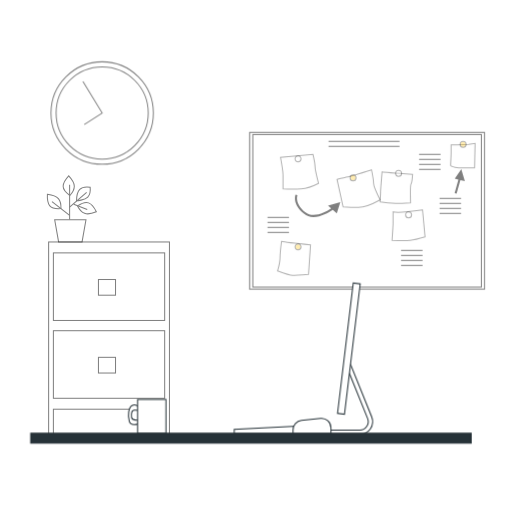
t = 0.00 s
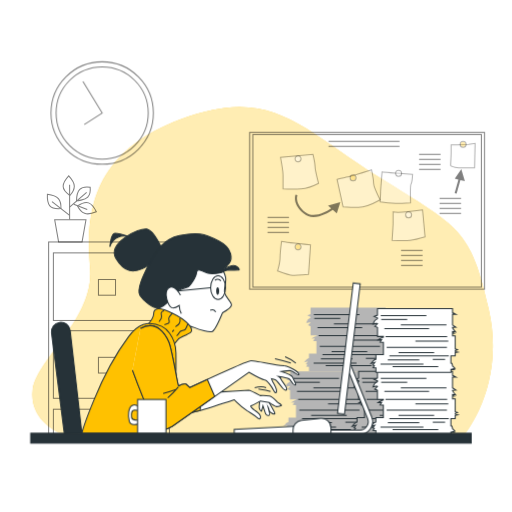
t = 1.00 s
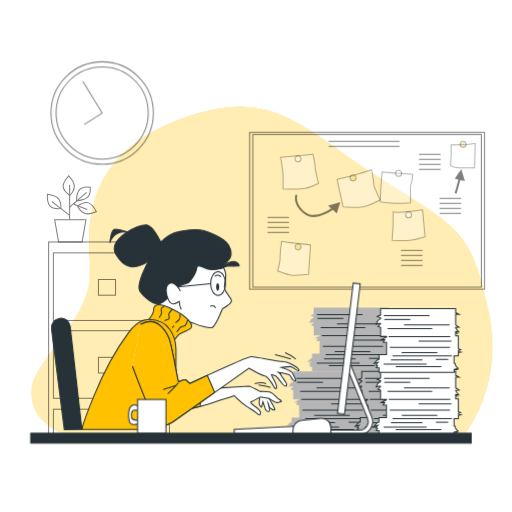
t = 1.30 s
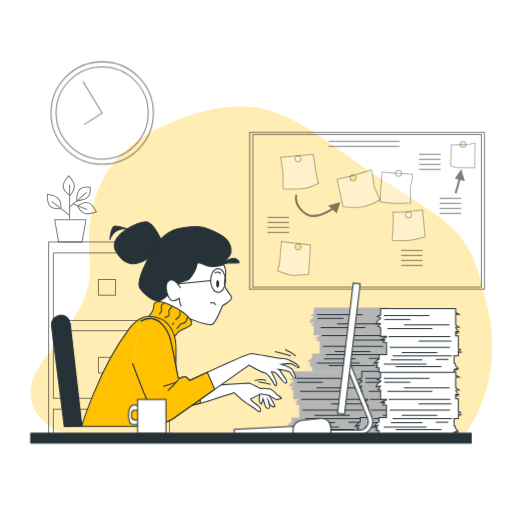
t = 1.98 s
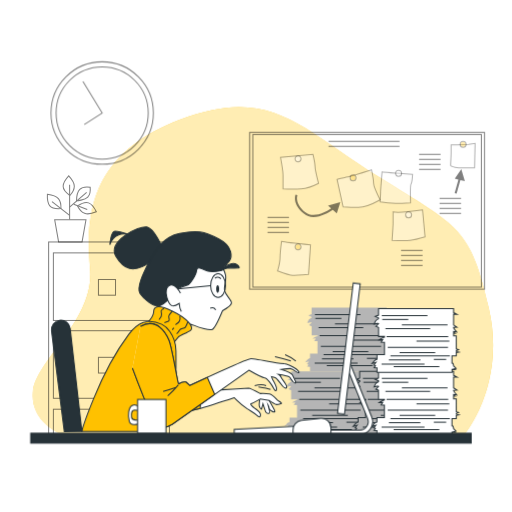
t = 2.65 s
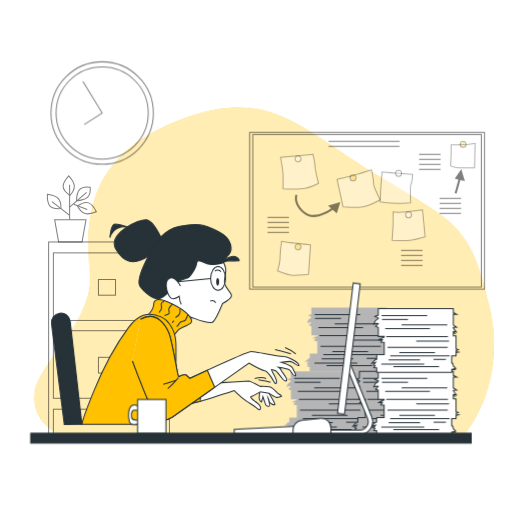
t = 3.33 s

The animated SVG that drew these frames (rendered in a browser with its animation timeline set to each time). Animation: 6 CSS @keyframes rules; one cycle of 4.00 s, repeats indefinitely.

<svg class="animated" id="freepik_stories-work-in-progress" xmlns="http://www.w3.org/2000/svg" viewBox="0 0 500 500" version="1.1" xmlns:xlink="http://www.w3.org/1999/xlink" xmlns:svgjs="http://svgjs.com/svgjs"><style>svg#freepik_stories-work-in-progress:not(.animated) .animable {opacity: 0;}svg#freepik_stories-work-in-progress.animated #freepik--background-simple--inject-49 {animation: 1s 1 forwards cubic-bezier(.36,-0.01,.5,1.38) zoomIn,3s Infinite  linear wind;animation-delay: 0s,1s;}svg#freepik_stories-work-in-progress.animated #freepik--Papers--inject-49 {animation: 0.7s 1 forwards cubic-bezier(.36,-0.01,.5,1.38) slideUp,3s Infinite  linear shake;animation-delay: 0s,0.7s;}svg#freepik_stories-work-in-progress.animated #freepik--Character--inject-49 {animation: 1s 1 forwards cubic-bezier(.36,-0.01,.5,1.38) slideDown,1.5s Infinite  linear floating;animation-delay: 0s,1s;}            @keyframes zoomIn {                0% {                    opacity: 0;                    transform: scale(0.5);                }                100% {                    opacity: 1;                    transform: scale(1);                }            }                    @keyframes wind {                0% {                    transform: rotate( 0deg );                }                25% {                    transform: rotate( 1deg );                }                75% {                    transform: rotate( -1deg );                }            }                    @keyframes slideUp {                0% {                    opacity: 0;                    transform: translateY(30px);                }                100% {                    opacity: 1;                    transform: inherit;                }            }                    @keyframes shake {                10%, 90% {                    transform: translate3d(-1px, 0, 0);                  }                  20%, 80% {                    transform: translate3d(2px, 0, 0);                  }                  30%, 50%, 70% {                    transform: translate3d(-4px, 0, 0);                  }                  40%, 60% {                    transform: translate3d(4px, 0, 0);                  }            }                    @keyframes slideDown {                0% {                    opacity: 0;                    transform: translateY(-30px);                }                100% {                    opacity: 1;                    transform: translateY(0);                }            }                    @keyframes floating {                0% {                    opacity: 1;                    transform: translateY(0px);                }                50% {                    transform: translateY(-10px);                }                100% {                    opacity: 1;                    transform: translateY(0px);                }            }        </style><g id="freepik--background-simple--inject-49" class="animable animator-active" style="transform-origin: 256.463px 265.998px;"><path d="M72.5,427.56H451c6.21-7.43,42.35-54.45,26.16-125.91-17.69-78-28.1-79.09-106.14-128S266,83.12,176.47,116.42,83.86,212.16,88,262.1,35,350.55,31.83,381.77C29.32,406.83,51,423.16,72.5,427.56Z" style="fill: rgb(255, 193, 0); transform-origin: 256.463px 265.998px;" id="el59hqijg6lzx" class="animable"></path><g id="elu0qhk38j9el"><path d="M72.5,427.56H451c6.21-7.43,42.35-54.45,26.16-125.91-17.69-78-28.1-79.09-106.14-128S266,83.12,176.47,116.42,83.86,212.16,88,262.1,35,350.55,31.83,381.77C29.32,406.83,51,423.16,72.5,427.56Z" style="fill: rgb(255, 255, 255); opacity: 0.7; transform-origin: 256.463px 265.998px;" class="animable"></path></g></g><g id="freepik--Clock--inject-49" class="animable" style="transform-origin: 99.8px 110.35px;"><g id="elprp4hxe12l"><g style="opacity: 0.5; transform-origin: 99.8px 110.35px;" class="animable"><circle cx="99.8" cy="110.35" r="50" style="fill: none; stroke: rgb(0, 0, 0); stroke-miterlimit: 10; transform-origin: 99.8px 110.35px;" id="el6et1u7yb1vd" class="animable"></circle><circle cx="99.8" cy="110.35" r="45" style="fill: none; stroke: rgb(0, 0, 0); stroke-miterlimit: 10; transform-origin: 99.8px 110.35px;" id="eld2hb2iptu07" class="animable"></circle><polyline points="82.29 121.58 99.8 110.35 80.99 79.58" style="fill: none; stroke: rgb(0, 0, 0); stroke-miterlimit: 10; transform-origin: 90.395px 100.58px;" id="elslapp5vh8go" class="animable"></polyline></g></g></g><g id="freepik--file-cabinet--inject-49" class="animable" style="transform-origin: 105.867px 299.33px;"><g id="el1y4i0vk0wo6"><g style="opacity: 0.5; transform-origin: 106.47px 331.615px;" class="animable"><rect x="47.47" y="236.28" width="118" height="190.67" style="fill: none; stroke: rgb(0, 0, 0); stroke-miterlimit: 10; transform-origin: 106.47px 331.615px;" id="elsowxg5ujyqq" class="animable"></rect><rect x="52.13" y="246.94" width="108.67" height="66" style="fill: none; stroke: rgb(0, 0, 0); stroke-miterlimit: 10; transform-origin: 106.465px 279.94px;" id="elmh53f2ici7" class="animable"></rect><rect x="96.13" y="272.94" width="16.67" height="15.33" style="fill: none; stroke: rgb(0, 0, 0); stroke-miterlimit: 10; transform-origin: 104.465px 280.605px;" id="elp8dbrksllni" class="animable"></rect><rect x="52.13" y="322.94" width="108.67" height="66" style="fill: none; stroke: rgb(0, 0, 0); stroke-miterlimit: 10; transform-origin: 106.465px 355.94px;" id="el8rrps8tjzef" class="animable"></rect><rect x="96.13" y="348.94" width="16.67" height="15.33" style="fill: none; stroke: rgb(0, 0, 0); stroke-miterlimit: 10; transform-origin: 104.465px 356.605px;" id="elntaydhc4wo7" class="animable"></rect><rect x="52.13" y="399.61" width="108.67" height="26.67" style="fill: none; stroke: rgb(0, 0, 0); stroke-miterlimit: 10; transform-origin: 106.465px 412.945px;" id="elnw6ym990uxe" class="animable"></rect></g></g><g id="eleq82iwfbox"><g style="opacity: 0.5; transform-origin: 70.1616px 203.965px;" class="animable"><polygon points="83.94 214.63 53.39 214.63 57.21 236.22 80.12 236.22 83.94 214.63" style="fill: none; stroke: rgb(0, 0, 0); stroke-miterlimit: 10; transform-origin: 68.665px 225.425px;" id="elwsxz1t58l2" class="animable"></polygon><path d="M72.55,181.89c0,4.35-4.3,9-4.3,9s-6.6-4.68-6.6-9,5.45-10.18,5.45-10.18S72.55,177.53,72.55,181.89Z" style="fill: none; stroke: rgb(0, 0, 0); stroke-miterlimit: 10; transform-origin: 67.1px 181.3px;" id="ellss5yjuxxpo" class="animable"></path><path d="M57,194c2.79,3.34,2.48,9.69,2.48,9.69s-8.06.64-10.85-2.7-2.34-11.31-2.34-11.31S54.23,190.69,57,194Z" style="fill: none; stroke: rgb(0, 0, 0); stroke-miterlimit: 10; transform-origin: 52.8767px 196.71px;" id="elfi62po1stgv" class="animable"></path><path d="M77.88,184.9c3-3.13,10.15-2.15,10.15-2.15s.71,6.61-2.32,9.74-11,3.51-11,3.51S74.85,188,77.88,184.9Z" style="fill: none; stroke: rgb(0, 0, 0); stroke-miterlimit: 10; transform-origin: 81.4061px 189.302px;" id="elemnrygui9fq" class="animable"></path><path d="M82.61,208.32c-4.07-1.54-6.92-7.22-6.92-7.22s6.72-4.51,10.79-3,7.58,8.7,7.58,8.7S86.68,209.87,82.61,208.32Z" style="fill: none; stroke: rgb(0, 0, 0); stroke-miterlimit: 10; transform-origin: 84.875px 203.274px;" id="el58fzhca2b07" class="animable"></path><line x1="67.96" y1="214.29" x2="67.96" y2="180.45" style="fill: none; stroke: rgb(0, 0, 0); stroke-miterlimit: 10; transform-origin: 67.96px 197.37px;" id="elg8pe4najzbi" class="animable"></line><line x1="67.67" y1="202.53" x2="84.59" y2="187.91" style="fill: none; stroke: rgb(0, 0, 0); stroke-miterlimit: 10; transform-origin: 76.13px 195.22px;" id="elppm5z2lb1z9" class="animable"></line><line x1="67.96" y1="210.27" x2="50.76" y2="196.8" style="fill: none; stroke: rgb(0, 0, 0); stroke-miterlimit: 10; transform-origin: 59.36px 203.535px;" id="el9kohbvmi0c" class="animable"></line><line x1="71.97" y1="199.38" x2="85.16" y2="204.54" style="fill: none; stroke: rgb(0, 0, 0); stroke-miterlimit: 10; transform-origin: 78.565px 201.96px;" id="elsja2nbr5lqk" class="animable"></line></g></g></g><g id="freepik--Board--inject-49" class="animable" style="transform-origin: 358.465px 205.84px;"><g id="eloqgtuib0cq"><rect x="243.8" y="129.27" width="229.33" height="153.14" style="fill: none; stroke: rgb(0, 0, 0); stroke-miterlimit: 10; opacity: 0.5; transform-origin: 358.465px 205.84px;" class="animable"></rect></g><g id="el0y2voyxbn04d"><rect x="246.88" y="131.33" width="223.18" height="149.03" style="fill: none; stroke: rgb(0, 0, 0); stroke-miterlimit: 10; opacity: 0.5; transform-origin: 358.47px 205.845px;" class="animable"></rect></g><g id="elhpn30vnl1mi"><path d="M273.89,153.65s2.45,13.19,2.45,17.1v13.67s9.77.49,17.58,0,17.1-5.37,17.1-5.37-3.42-13.19-3.42-16.61-2-11.72-2-11.72Z" style="fill: rgb(255, 255, 255); stroke: rgb(0, 0, 0); stroke-miterlimit: 10; opacity: 0.3; transform-origin: 292.455px 167.679px;" class="animable"></path></g><g id="elzeu4kd61g1"><path d="M274.87,235.72s-1.46,11.23-1.46,16.12-2.45,12.7-2.45,12.7,11.73,4.4,14.66,4.4,15.63-1,15.63-1l1.95-28.82S278.78,236.7,274.87,235.72Z" style="fill: rgb(255, 255, 255); stroke: rgb(0, 0, 0); stroke-miterlimit: 10; opacity: 0.3; transform-origin: 287.08px 252.33px;" class="animable"></path></g><g id="elu7j1j9n96cs"><path d="M329.1,175.14,335,202s7.33.49,15.14.49,21-7.33,21-7.33-6.35-12.7-6.35-16.12-2-13.19-2-13.19-20,6.35-23,6.84S329.1,175.14,329.1,175.14Z" style="fill: rgb(255, 255, 255); stroke: rgb(0, 0, 0); stroke-miterlimit: 10; opacity: 0.3; transform-origin: 350.12px 184.17px;" class="animable"></path></g><g id="eln2i6h9ue6b"><path d="M373.06,167.82s-1.46,17.58-1.46,19.54-.49,9.77-.49,9.77a139.33,139.33,0,0,0,15.14,1.46c5.38,0,14.66-.49,14.66-.49s-.49-17.09.49-18.56,1.46-9.28,1.46-9.28S375,168.3,373.06,167.82Z" style="fill: rgb(255, 255, 255); stroke: rgb(0, 0, 0); stroke-miterlimit: 10; opacity: 0.3; transform-origin: 386.985px 183.205px;" class="animable"></path></g><g id="elhelawwn4eig"><path d="M383.81,206.9v11.72c0,1.95-1,16.12-1,16.12s12.7.49,17.59,0,14.65-3.42,14.65-3.42l-1.46-15.63-1-10.75S389.18,208.36,383.81,206.9Z" style="fill: rgb(255, 255, 255); stroke: rgb(0, 0, 0); stroke-miterlimit: 10; opacity: 0.3; transform-origin: 398.93px 219.949px;" class="animable"></path></g><g id="elgm5jo6bki7"><path d="M457.58,141l-11.24.49h-5.86v8.3c0,2.44-.49,10.26-.49,11.72s7.82,2.45,11.24,2.45h12.21l.49-23.94Z" style="fill: rgb(255, 255, 255); stroke: rgb(0, 0, 0); stroke-miterlimit: 10; opacity: 0.3; transform-origin: 451.96px 151.99px;" class="animable"></path></g><g id="eliu10lkuipgb"><g style="opacity: 0.5; transform-origin: 439.745px 201.035px;" class="animable"><line x1="429.24" y1="193.71" x2="450.25" y2="193.71" style="fill: none; stroke: rgb(0, 0, 0); stroke-miterlimit: 10; transform-origin: 439.745px 193.71px;" id="el1jmyx7gcz9j" class="animable"></line><line x1="429.24" y1="198.59" x2="450.25" y2="198.59" style="fill: none; stroke: rgb(0, 0, 0); stroke-miterlimit: 10; transform-origin: 439.745px 198.59px;" id="eljtz019k8tqj" class="animable"></line><line x1="429.24" y1="203.48" x2="450.25" y2="203.48" style="fill: none; stroke: rgb(0, 0, 0); stroke-miterlimit: 10; transform-origin: 439.745px 203.48px;" id="elogthr1qyhq" class="animable"></line><line x1="429.24" y1="208.36" x2="450.25" y2="208.36" style="fill: none; stroke: rgb(0, 0, 0); stroke-miterlimit: 10; transform-origin: 439.745px 208.36px;" id="elgtwkc3okdvi" class="animable"></line></g></g><g id="elpgoxfx9fpm"><g style="opacity: 0.5; transform-origin: 355.475px 140.46px;" class="animable"><line x1="320.79" y1="138.02" x2="390.16" y2="138.02" style="fill: none; stroke: rgb(0, 0, 0); stroke-miterlimit: 10; transform-origin: 355.475px 138.02px;" id="elmdtrz1o4bxl" class="animable"></line><line x1="320.79" y1="142.9" x2="390.16" y2="142.9" style="fill: none; stroke: rgb(0, 0, 0); stroke-miterlimit: 10; transform-origin: 355.475px 142.9px;" id="elo65b7y7dem" class="animable"></line></g></g><g id="el7v88t14ycn"><g style="opacity: 0.5; transform-origin: 402.13px 251.84px;" class="animable"><line x1="391.63" y1="244.51" x2="412.63" y2="244.51" style="fill: none; stroke: rgb(0, 0, 0); stroke-miterlimit: 10; transform-origin: 402.13px 244.51px;" id="el7k1yeh41kx5" class="animable"></line><line x1="391.63" y1="249.4" x2="412.63" y2="249.4" style="fill: none; stroke: rgb(0, 0, 0); stroke-miterlimit: 10; transform-origin: 402.13px 249.4px;" id="eleftt4jk904s" class="animable"></line><line x1="391.63" y1="254.28" x2="412.63" y2="254.28" style="fill: none; stroke: rgb(0, 0, 0); stroke-miterlimit: 10; transform-origin: 402.13px 254.28px;" id="elop49hdhth3e" class="animable"></line><line x1="391.63" y1="259.17" x2="412.63" y2="259.17" style="fill: none; stroke: rgb(0, 0, 0); stroke-miterlimit: 10; transform-origin: 402.13px 259.17px;" id="ela11dxvz2927" class="animable"></line></g></g><g id="el2u65qs5s56l"><g style="opacity: 0.5; transform-origin: 271.695px 219.6px;" class="animable"><line x1="261.19" y1="212.27" x2="282.2" y2="212.27" style="fill: none; stroke: rgb(0, 0, 0); stroke-miterlimit: 10; transform-origin: 271.695px 212.27px;" id="elti7155jj1pr" class="animable"></line><line x1="261.19" y1="217.16" x2="282.2" y2="217.16" style="fill: none; stroke: rgb(0, 0, 0); stroke-miterlimit: 10; transform-origin: 271.695px 217.16px;" id="elqmax9uod3s" class="animable"></line><line x1="261.19" y1="222.04" x2="282.2" y2="222.04" style="fill: none; stroke: rgb(0, 0, 0); stroke-miterlimit: 10; transform-origin: 271.695px 222.04px;" id="elzyrux7zu5n" class="animable"></line><line x1="261.19" y1="226.93" x2="282.2" y2="226.93" style="fill: none; stroke: rgb(0, 0, 0); stroke-miterlimit: 10; transform-origin: 271.695px 226.93px;" id="elg7p3g1e319" class="animable"></line></g></g><g id="elq5jk4ekd0fl"><g style="opacity: 0.5; transform-origin: 419.715px 158.045px;" class="animable"><line x1="409.21" y1="150.72" x2="430.22" y2="150.72" style="fill: none; stroke: rgb(0, 0, 0); stroke-miterlimit: 10; transform-origin: 419.715px 150.72px;" id="eltnbhckwegko" class="animable"></line><line x1="409.21" y1="155.6" x2="430.22" y2="155.6" style="fill: none; stroke: rgb(0, 0, 0); stroke-miterlimit: 10; transform-origin: 419.715px 155.6px;" id="elw3v89y9uem" class="animable"></line><line x1="409.21" y1="160.49" x2="430.22" y2="160.49" style="fill: none; stroke: rgb(0, 0, 0); stroke-miterlimit: 10; transform-origin: 419.715px 160.49px;" id="elr9r2ujgrpyp" class="animable"></line><line x1="409.21" y1="165.37" x2="430.22" y2="165.37" style="fill: none; stroke: rgb(0, 0, 0); stroke-miterlimit: 10; transform-origin: 419.715px 165.37px;" id="el4df7ydxqiyq" class="animable"></line></g></g><g id="el7h8vy7a7qd"><path d="M332.3,197.37l-12.05,3.44,3.1,2.68c-5.63,3.71-17.56,10.06-25.37,3.61-10.47-8.65-7.65-16.12-7.53-16.44l-.92-.37-.93-.38c-.15.36-3.56,9.09,8.11,18.73a14.39,14.39,0,0,0,9.45,3.27c7.29,0,14.81-4.34,18.78-7l3.92,3.39Z" style="opacity: 0.5; transform-origin: 310.162px 200.912px;" class="animable"></path></g><g id="elo9sqczikdmn"><polygon points="453.91 176.81 450.43 165.21 444.05 174.49 447.59 175.32 443.91 188.55 445.84 189.09 449.54 175.78 453.91 176.81" style="opacity: 0.5; transform-origin: 448.91px 177.15px;" class="animable"></polygon></g><g id="elkx7asdqotcp"><path d="M293.92,155.11A2.93,2.93,0,1,0,291,158,2.93,2.93,0,0,0,293.92,155.11Z" style="fill: rgb(255, 255, 255); stroke: rgb(0, 0, 0); stroke-miterlimit: 10; opacity: 0.3; transform-origin: 290.99px 155.07px;" class="animable"></path></g><g id="elvgowgvkfhn"><path d="M347.66,173.68a2.93,2.93,0,1,0-2.93,2.93A2.93,2.93,0,0,0,347.66,173.68Z" style="fill: rgb(255, 193, 0); stroke: rgb(0, 0, 0); stroke-miterlimit: 10; opacity: 0.3; transform-origin: 344.73px 173.68px;" class="animable"></path></g><g id="elkf0m5z0pbt"><circle cx="389.18" cy="169.28" r="2.93" style="fill: rgb(255, 255, 255); stroke: rgb(0, 0, 0); stroke-miterlimit: 10; opacity: 0.3; transform-origin: 389.18px 169.28px;" class="animable"></circle></g><g id="el8lc1gbffuwu"><circle cx="398.95" cy="209.83" r="2.93" style="fill: rgb(255, 255, 255); stroke: rgb(0, 0, 0); stroke-miterlimit: 10; opacity: 0.3; transform-origin: 398.95px 209.83px;" class="animable"></circle></g><g id="elgefe0hv7gih"><path d="M293.92,241.09A2.93,2.93,0,1,0,291,244,2.93,2.93,0,0,0,293.92,241.09Z" style="fill: rgb(255, 193, 0); stroke: rgb(0, 0, 0); stroke-miterlimit: 10; opacity: 0.3; transform-origin: 290.99px 241.07px;" class="animable"></path></g><g id="el33undcuzoyl"><path d="M455.13,141a2.93,2.93,0,1,0-2.93,2.93A2.93,2.93,0,0,0,455.13,141Z" style="fill: rgb(255, 193, 0); stroke: rgb(0, 0, 0); stroke-miterlimit: 10; opacity: 0.3; transform-origin: 452.2px 141px;" class="animable"></path></g></g><g id="freepik--Papers--inject-49" class="animable" style="transform-origin: 362.92px 362.665px;"><path d="M360.22,408.78v-3.09l2.38-.5-2.38-.6v-.85l2.15-1-2.15-.64V389.4H357.6v-2.61l1.21-.1-1.21-.57v-1l3,.44-2-2.45-1-1.47v-.56l3.21-.2s-1.82-1.11-3.21-2.11V368.19h3.21s-1.77-.84-3.21-1.56V362.7H284.29v6.41L281,370.42l3.26,1.45v.75c-1,.58-2.73,1.63-3,2.26-.44.89-1.34,2.89-1.34,2.89s2.23-.44,2.9-.67a2.32,2.32,0,0,1,1.48.19v.12L281.7,380l2.59,1.14v8.79h5.76v.61a9.62,9.62,0,0,0-1.22.38,34.34,34.34,0,0,0-3.79,2.23l3.34-.22-1.56,2.45,3.23.2v12.15h-7.33v4.42a4.23,4.23,0,0,0-1.47.61,9,9,0,0,0-1.43,1.29c-1,1.07-1.91,2.28-1.91,2.28l3.79-1.12-2,2.68,1.56.44-1.34,2,2.81.2V425H356v-3l2.56.1-.9-.44,2.23-.67-2.23-2.23-.66-2.67-1-.17v-7.16Z" style="fill: rgb(181, 181, 181); transform-origin: 320.255px 393.85px;" id="el7vuml09sf48" class="animable"></path><line x1="287.49" y1="369.53" x2="332.06" y2="369.53" style="fill: none; stroke: rgb(38, 50, 56); stroke-miterlimit: 10; transform-origin: 309.775px 369.53px;" id="ellkjtg66sa4" class="animable"></line><line x1="287.94" y1="373.32" x2="313.34" y2="373.32" style="fill: none; stroke: rgb(38, 50, 56); stroke-miterlimit: 10; transform-origin: 300.64px 373.32px;" id="elvc1n726fs7h" class="animable"></line><line x1="351.68" y1="378.66" x2="307.1" y2="378.66" style="fill: none; stroke: rgb(38, 50, 56); stroke-miterlimit: 10; transform-origin: 329.39px 378.66px;" id="eld6n5mbq4hk" class="animable"></line><line x1="292.17" y1="390.03" x2="352.35" y2="390.03" style="fill: none; stroke: rgb(38, 50, 56); stroke-miterlimit: 10; transform-origin: 322.26px 390.03px;" id="el3iz8btwfu1k" class="animable"></line><line x1="291.06" y1="382.23" x2="334.74" y2="382.23" style="fill: none; stroke: rgb(38, 50, 56); stroke-miterlimit: 10; transform-origin: 312.9px 382.23px;" id="els7if40xyhb" class="animable"></line><line x1="353.46" y1="394.49" x2="321.37" y2="394.49" style="fill: none; stroke: rgb(38, 50, 56); stroke-miterlimit: 10; transform-origin: 337.415px 394.49px;" id="el0ciw2n34jxlr" class="animable"></line><line x1="352.12" y1="400.51" x2="293.29" y2="400.51" style="fill: none; stroke: rgb(38, 50, 56); stroke-miterlimit: 10; transform-origin: 322.705px 400.51px;" id="eluftblilxszf" class="animable"></line><line x1="304.87" y1="405.63" x2="339.64" y2="405.63" style="fill: none; stroke: rgb(38, 50, 56); stroke-miterlimit: 10; transform-origin: 322.255px 405.63px;" id="el79ha719lhye" class="animable"></line><line x1="353.91" y1="408.75" x2="295.96" y2="408.75" style="fill: none; stroke: rgb(38, 50, 56); stroke-miterlimit: 10; transform-origin: 324.935px 408.75px;" id="el7w7s7ner5ny" class="animable"></line><line x1="287.27" y1="417" x2="329.17" y2="417" style="fill: none; stroke: rgb(38, 50, 56); stroke-miterlimit: 10; transform-origin: 308.22px 417px;" id="elpc0th94rdlh" class="animable"></line><line x1="325.16" y1="412.76" x2="294.4" y2="412.76" style="fill: none; stroke: rgb(38, 50, 56); stroke-miterlimit: 10; transform-origin: 309.78px 412.76px;" id="elz7ncnf2t4yq" class="animable"></line><line x1="299.08" y1="419.45" x2="343.65" y2="419.45" style="fill: none; stroke: rgb(38, 50, 56); stroke-miterlimit: 10; transform-origin: 321.365px 419.45px;" id="elm5av7c3z6v" class="animable"></line><line x1="350.34" y1="412.32" x2="338.3" y2="412.32" style="fill: none; stroke: rgb(38, 50, 56); stroke-miterlimit: 10; transform-origin: 344.32px 412.32px;" id="elke5fbkb33ed" class="animable"></line><path d="M380.22,346.41v-3.09l2.38-.5-2.38-.6v-.85l2.15-1-2.15-.65V327H377.6v-2.61l1.21-.1-1.21-.57v-1l3,.45-2-2.46-1-1.47v-.55l3.21-.2s-1.82-1.12-3.21-2.12V305.82h3.21s-1.77-.84-3.21-1.55v-3.94H304.29v6.42l-3.26,1.3,3.26,1.45v.75c-1,.58-2.73,1.64-3,2.26-.44.89-1.34,2.9-1.34,2.9s2.23-.45,2.9-.67a2.26,2.26,0,0,1,1.48.18V315l-2.59,2.59,2.59,1.14v8.79h5.76v.62a8.23,8.23,0,0,0-1.22.38,33.11,33.11,0,0,0-3.79,2.22l3.34-.22L306.82,333l3.23.2v12.15h-7.33v4.43a4,4,0,0,0-1.47.61,9.38,9.38,0,0,0-1.43,1.28c-1,1.07-1.91,2.28-1.91,2.28l3.79-1.11-2,2.67,1.56.45-1.34,2,2.81.2v4.47H376v-3l2.56.11-.9-.45,2.23-.67-2.23-2.23-.66-2.67-1-.17v-7.16Z" style="fill: rgb(181, 181, 181); transform-origin: 340.255px 331.48px;" id="el70n1jeya" class="animable"></path><line x1="307.49" y1="307.16" x2="352.06" y2="307.16" style="fill: none; stroke: rgb(38, 50, 56); stroke-miterlimit: 10; transform-origin: 329.775px 307.16px;" id="el872c84io5gf" class="animable"></line><line x1="307.94" y1="310.95" x2="333.34" y2="310.95" style="fill: none; stroke: rgb(38, 50, 56); stroke-miterlimit: 10; transform-origin: 320.64px 310.95px;" id="elsx1mha09v1o" class="animable"></line><line x1="371.68" y1="316.3" x2="327.1" y2="316.3" style="fill: none; stroke: rgb(38, 50, 56); stroke-miterlimit: 10; transform-origin: 349.39px 316.3px;" id="el64hankibqmn" class="animable"></line><line x1="312.17" y1="327.66" x2="372.35" y2="327.66" style="fill: none; stroke: rgb(38, 50, 56); stroke-miterlimit: 10; transform-origin: 342.26px 327.66px;" id="el0bazi494sss" class="animable"></line><line x1="311.06" y1="319.86" x2="354.74" y2="319.86" style="fill: none; stroke: rgb(38, 50, 56); stroke-miterlimit: 10; transform-origin: 332.9px 319.86px;" id="elu635d45ape" class="animable"></line><line x1="373.46" y1="332.12" x2="341.37" y2="332.12" style="fill: none; stroke: rgb(38, 50, 56); stroke-miterlimit: 10; transform-origin: 357.415px 332.12px;" id="elx7ca3wfnaj" class="animable"></line><line x1="372.12" y1="338.14" x2="313.29" y2="338.14" style="fill: none; stroke: rgb(38, 50, 56); stroke-miterlimit: 10; transform-origin: 342.705px 338.14px;" id="elgc31hbrfegd" class="animable"></line><line x1="324.87" y1="343.26" x2="359.64" y2="343.26" style="fill: none; stroke: rgb(38, 50, 56); stroke-miterlimit: 10; transform-origin: 342.255px 343.26px;" id="elqho3fmcfe" class="animable"></line><line x1="373.91" y1="346.38" x2="315.96" y2="346.38" style="fill: none; stroke: rgb(38, 50, 56); stroke-miterlimit: 10; transform-origin: 344.935px 346.38px;" id="elt5nhifwxt8n" class="animable"></line><line x1="307.27" y1="354.63" x2="349.17" y2="354.63" style="fill: none; stroke: rgb(38, 50, 56); stroke-miterlimit: 10; transform-origin: 328.22px 354.63px;" id="elxekg5grxmcn" class="animable"></line><line x1="345.16" y1="350.4" x2="314.4" y2="350.4" style="fill: none; stroke: rgb(38, 50, 56); stroke-miterlimit: 10; transform-origin: 329.78px 350.4px;" id="elpzfa995rrwq" class="animable"></line><line x1="319.08" y1="357.08" x2="363.65" y2="357.08" style="fill: none; stroke: rgb(38, 50, 56); stroke-miterlimit: 10; transform-origin: 341.365px 357.08px;" id="elq108mtj5t9j" class="animable"></line><line x1="370.34" y1="349.95" x2="358.3" y2="349.95" style="fill: none; stroke: rgb(38, 50, 56); stroke-miterlimit: 10; transform-origin: 364.32px 349.95px;" id="el2van7gj6mf" class="animable"></line><path d="M427.15,408.78v-3.09l2.38-.5-2.38-.6v-.85l2.16-1-2.16-.64V389.4h-2.62v-2.61l1.21-.1-1.21-.57v-1l3,.44-2-2.45-1-1.47v-.56l3.22-.2s-1.82-1.11-3.22-2.11V368.19h3.22s-1.78-.84-3.22-1.56V362.7H351.22v6.41L348,370.42l3.26,1.45v.75c-1,.58-2.72,1.63-3,2.26-.44.89-1.33,2.89-1.33,2.89s2.23-.44,2.89-.67a2.32,2.32,0,0,1,1.48.19v.12L348.63,380l2.59,1.14v8.79H357v.61a10.15,10.15,0,0,0-1.22.38,35.35,35.35,0,0,0-3.79,2.23l3.35-.22-1.56,2.45,3.22.2v12.15h-7.33v4.42a4.23,4.23,0,0,0-1.47.61,9.44,9.44,0,0,0-1.43,1.29c-1,1.07-1.91,2.28-1.91,2.28l3.79-1.12-2,2.68,1.56.44-1.33,2,2.8.2V425H423v-3l2.56.1-.89-.44,2.23-.67-2.23-2.23-.67-2.67-1-.17v-7.16Z" style="fill: rgb(181, 181, 181); stroke: rgb(38, 50, 56); stroke-miterlimit: 10; transform-origin: 387.195px 393.85px;" id="elacysr642fbs" class="animable"></path><line x1="354.42" y1="369.53" x2="399" y2="369.53" style="fill: none; stroke: rgb(38, 50, 56); stroke-miterlimit: 10; transform-origin: 376.71px 369.53px;" id="el19hr5y5z7do" class="animable"></line><line x1="354.87" y1="373.32" x2="380.28" y2="373.32" style="fill: none; stroke: rgb(38, 50, 56); stroke-miterlimit: 10; transform-origin: 367.575px 373.32px;" id="elww0kn3dg2ue" class="animable"></line><line x1="418.61" y1="378.66" x2="374.04" y2="378.66" style="fill: none; stroke: rgb(38, 50, 56); stroke-miterlimit: 10; transform-origin: 396.325px 378.66px;" id="el44mrnnxa16q" class="animable"></line><line x1="359.11" y1="390.03" x2="419.28" y2="390.03" style="fill: none; stroke: rgb(38, 50, 56); stroke-miterlimit: 10; transform-origin: 389.195px 390.03px;" id="elwg6ql4imqcl" class="animable"></line><line x1="357.99" y1="382.23" x2="401.67" y2="382.23" style="fill: none; stroke: rgb(38, 50, 56); stroke-miterlimit: 10; transform-origin: 379.83px 382.23px;" id="elt4ww2g4g29g" class="animable"></line><line x1="420.39" y1="394.49" x2="388.3" y2="394.49" style="fill: none; stroke: rgb(38, 50, 56); stroke-miterlimit: 10; transform-origin: 404.345px 394.49px;" id="el72x88zt2sxd" class="animable"></line><line x1="419.06" y1="400.51" x2="360.22" y2="400.51" style="fill: none; stroke: rgb(38, 50, 56); stroke-miterlimit: 10; transform-origin: 389.64px 400.51px;" id="eluvvu3prm7" class="animable"></line><line x1="371.81" y1="405.63" x2="406.58" y2="405.63" style="fill: none; stroke: rgb(38, 50, 56); stroke-miterlimit: 10; transform-origin: 389.195px 405.63px;" id="el1zyfd0pl9kt" class="animable"></line><line x1="420.84" y1="408.75" x2="362.89" y2="408.75" style="fill: none; stroke: rgb(38, 50, 56); stroke-miterlimit: 10; transform-origin: 391.865px 408.75px;" id="el03e5bqst897v" class="animable"></line><line x1="354.2" y1="417" x2="396.1" y2="417" style="fill: none; stroke: rgb(38, 50, 56); stroke-miterlimit: 10; transform-origin: 375.15px 417px;" id="el0la3wxxsokdo" class="animable"></line><line x1="392.09" y1="412.76" x2="361.33" y2="412.76" style="fill: none; stroke: rgb(38, 50, 56); stroke-miterlimit: 10; transform-origin: 376.71px 412.76px;" id="el6g2sgsnhoqm" class="animable"></line><line x1="366.01" y1="419.45" x2="410.59" y2="419.45" style="fill: none; stroke: rgb(38, 50, 56); stroke-miterlimit: 10; transform-origin: 388.3px 419.45px;" id="elbrr9pp9o8o" class="animable"></line><line x1="417.27" y1="412.32" x2="405.24" y2="412.32" style="fill: none; stroke: rgb(38, 50, 56); stroke-miterlimit: 10; transform-origin: 411.255px 412.32px;" id="elb3dx8dsu64q" class="animable"></line><path d="M445.55,408.78v-3.09l2.38-.5-2.38-.6v-.85l2.16-1-2.16-.64V389.4h-2.62v-2.61l1.21-.1-1.21-.57v-1l3,.44-2-2.45-1-1.47v-.56l3.22-.2s-1.82-1.11-3.22-2.11V368.19h3.22s-1.78-.84-3.22-1.56V362.7H369.62v6.41l-3.26,1.31,3.26,1.45v.75c-1,.58-2.72,1.63-3,2.26-.44.89-1.33,2.89-1.33,2.89s2.23-.44,2.89-.67a2.32,2.32,0,0,1,1.48.19v.12L367,380l2.59,1.14v8.79h5.76v.61a10.15,10.15,0,0,0-1.22.38,35.35,35.35,0,0,0-3.79,2.23l3.35-.22-1.56,2.45,3.22.2v12.15h-7.33v4.42a4.23,4.23,0,0,0-1.47.61,9.44,9.44,0,0,0-1.43,1.29c-1,1.07-1.91,2.28-1.91,2.28l3.79-1.12-2,2.68,1.56.44-1.33,2,2.8.2V425h73.31v-3l2.56.1-.89-.44,2.23-.67L443,418.78l-.67-2.67-1-.17v-7.16Z" style="fill: rgb(255, 255, 255); stroke: rgb(38, 50, 56); stroke-miterlimit: 10; transform-origin: 405.57px 393.85px;" id="elft6vorv18mg" class="animable"></path><line x1="372.82" y1="369.53" x2="417.4" y2="369.53" style="fill: none; stroke: rgb(38, 50, 56); stroke-miterlimit: 10; transform-origin: 395.11px 369.53px;" id="elslsenwlw9wg" class="animable"></line><line x1="373.27" y1="373.32" x2="398.68" y2="373.32" style="fill: none; stroke: rgb(38, 50, 56); stroke-miterlimit: 10; transform-origin: 385.975px 373.32px;" id="elzro3qvk992q" class="animable"></line><line x1="437.01" y1="378.66" x2="392.44" y2="378.66" style="fill: none; stroke: rgb(38, 50, 56); stroke-miterlimit: 10; transform-origin: 414.725px 378.66px;" id="elxjq6ls5143q" class="animable"></line><line x1="377.5" y1="390.03" x2="437.68" y2="390.03" style="fill: none; stroke: rgb(38, 50, 56); stroke-miterlimit: 10; transform-origin: 407.59px 390.03px;" id="elf2mhgso0jkr" class="animable"></line><line x1="376.39" y1="382.23" x2="420.07" y2="382.23" style="fill: none; stroke: rgb(38, 50, 56); stroke-miterlimit: 10; transform-origin: 398.23px 382.23px;" id="elxmq2u08yuk" class="animable"></line><line x1="438.79" y1="394.49" x2="406.7" y2="394.49" style="fill: none; stroke: rgb(38, 50, 56); stroke-miterlimit: 10; transform-origin: 422.745px 394.49px;" id="el7jbrcelk3zw" class="animable"></line><line x1="437.46" y1="400.51" x2="378.62" y2="400.51" style="fill: none; stroke: rgb(38, 50, 56); stroke-miterlimit: 10; transform-origin: 408.04px 400.51px;" id="elfelrf9ubkc" class="animable"></line><line x1="390.21" y1="405.63" x2="424.98" y2="405.63" style="fill: none; stroke: rgb(38, 50, 56); stroke-miterlimit: 10; transform-origin: 407.595px 405.63px;" id="ela73q7vdy5gb" class="animable"></line><line x1="439.24" y1="408.75" x2="381.29" y2="408.75" style="fill: none; stroke: rgb(38, 50, 56); stroke-miterlimit: 10; transform-origin: 410.265px 408.75px;" id="elu2rehoboso" class="animable"></line><line x1="372.6" y1="417" x2="414.5" y2="417" style="fill: none; stroke: rgb(38, 50, 56); stroke-miterlimit: 10; transform-origin: 393.55px 417px;" id="elvthsi0z5rgn" class="animable"></line><line x1="410.49" y1="412.76" x2="379.73" y2="412.76" style="fill: none; stroke: rgb(38, 50, 56); stroke-miterlimit: 10; transform-origin: 395.11px 412.76px;" id="elzxbwusn62w" class="animable"></line><line x1="384.41" y1="419.45" x2="428.99" y2="419.45" style="fill: none; stroke: rgb(38, 50, 56); stroke-miterlimit: 10; transform-origin: 406.7px 419.45px;" id="el5x65n30umrx" class="animable"></line><line x1="435.67" y1="412.32" x2="423.64" y2="412.32" style="fill: none; stroke: rgb(38, 50, 56); stroke-miterlimit: 10; transform-origin: 429.655px 412.32px;" id="elblpcvjybll" class="animable"></line><path d="M445.55,347.44v-3.09l2.38-.5-2.38-.59v-.85l2.16-1-2.16-.65V328.07h-2.62v-2.62l1.21-.1-1.21-.57v-1l3,.44-2-2.45-1-1.48v-.55l3.22-.2s-1.82-1.11-3.22-2.11V306.86h3.22s-1.78-.85-3.22-1.56v-3.94H369.62v6.42l-3.26,1.3,3.26,1.46v.75c-1,.58-2.72,1.63-3,2.25-.44.89-1.33,2.9-1.33,2.9s2.23-.45,2.89-.67a2.32,2.32,0,0,1,1.48.19v.11l-2.59,2.6,2.59,1.13v8.79h5.76v.62a10.15,10.15,0,0,0-1.22.38,33.71,33.71,0,0,0-3.79,2.23l3.35-.23-1.56,2.46,3.22.2V346.4h-7.33v4.42a4.23,4.23,0,0,0-1.47.61,9.44,9.44,0,0,0-1.43,1.29,29.74,29.74,0,0,0-1.91,2.28l3.79-1.12-2,2.68,1.56.44-1.33,2,2.8.2v4.47h73.31v-3l2.56.1-.89-.45,2.23-.66L443,357.45l-.67-2.68-1-.16v-7.17Z" style="fill: rgb(255, 255, 255); stroke: rgb(38, 50, 56); stroke-miterlimit: 10; transform-origin: 405.605px 332.515px;" id="elufv8l4dsxx" class="animable"></path><line x1="372.82" y1="308.19" x2="417.4" y2="308.19" style="fill: none; stroke: rgb(38, 50, 56); stroke-miterlimit: 10; transform-origin: 395.11px 308.19px;" id="elzx99a652caq" class="animable"></line><line x1="373.27" y1="311.98" x2="398.68" y2="311.98" style="fill: none; stroke: rgb(38, 50, 56); stroke-miterlimit: 10; transform-origin: 385.975px 311.98px;" id="eln81i61cqld" class="animable"></line><line x1="437.01" y1="317.33" x2="392.44" y2="317.33" style="fill: none; stroke: rgb(38, 50, 56); stroke-miterlimit: 10; transform-origin: 414.725px 317.33px;" id="elliy4ps5gpyp" class="animable"></line><line x1="377.5" y1="328.7" x2="437.68" y2="328.7" style="fill: none; stroke: rgb(38, 50, 56); stroke-miterlimit: 10; transform-origin: 407.59px 328.7px;" id="elb0xvpjhl7cw" class="animable"></line><line x1="376.39" y1="320.9" x2="420.07" y2="320.9" style="fill: none; stroke: rgb(38, 50, 56); stroke-miterlimit: 10; transform-origin: 398.23px 320.9px;" id="el0khyq91ykora" class="animable"></line><line x1="438.79" y1="333.15" x2="406.7" y2="333.15" style="fill: none; stroke: rgb(38, 50, 56); stroke-miterlimit: 10; transform-origin: 422.745px 333.15px;" id="elpq9w5qqn5pi" class="animable"></line><line x1="437.46" y1="339.17" x2="378.62" y2="339.17" style="fill: none; stroke: rgb(38, 50, 56); stroke-miterlimit: 10; transform-origin: 408.04px 339.17px;" id="elwbjyva9bmc" class="animable"></line><line x1="390.21" y1="344.3" x2="424.98" y2="344.3" style="fill: none; stroke: rgb(38, 50, 56); stroke-miterlimit: 10; transform-origin: 407.595px 344.3px;" id="elnbnvyb3f6h" class="animable"></line><line x1="439.24" y1="347.42" x2="381.29" y2="347.42" style="fill: none; stroke: rgb(38, 50, 56); stroke-miterlimit: 10; transform-origin: 410.265px 347.42px;" id="el03fxvsb90vtf" class="animable"></line><line x1="372.6" y1="355.66" x2="414.5" y2="355.66" style="fill: none; stroke: rgb(38, 50, 56); stroke-miterlimit: 10; transform-origin: 393.55px 355.66px;" id="el21ib6mgp7jp" class="animable"></line><line x1="410.49" y1="351.43" x2="379.73" y2="351.43" style="fill: none; stroke: rgb(38, 50, 56); stroke-miterlimit: 10; transform-origin: 395.11px 351.43px;" id="el4b678dgr20z" class="animable"></line><line x1="384.41" y1="358.12" x2="428.99" y2="358.12" style="fill: none; stroke: rgb(38, 50, 56); stroke-miterlimit: 10; transform-origin: 406.7px 358.12px;" id="el97ret4c7976" class="animable"></line><line x1="435.67" y1="350.98" x2="423.64" y2="350.98" style="fill: none; stroke: rgb(38, 50, 56); stroke-miterlimit: 10; transform-origin: 429.655px 350.98px;" id="elay8e2r4t05j" class="animable"></line></g><g id="freepik--Device--inject-49" class="animable" style="transform-origin: 296.326px 350.351px;"><polygon points="314.26 423.92 228.76 423.92 228.76 419.36 314.26 414.81 314.26 423.92" style="fill: rgb(255, 255, 255); stroke: rgb(38, 50, 56); stroke-miterlimit: 10; transform-origin: 271.51px 419.365px;" id="ela2jt7j99a19" class="animable"></polygon><path d="M363,407l-22-54.54-3.72,1.51v.89L359,408.6A8.31,8.31,0,0,1,351.28,420H322.45v4.35h28.83A12.68,12.68,0,0,0,363,407Z" style="fill: rgb(255, 255, 255); stroke: rgb(38, 50, 56); stroke-miterlimit: 10; transform-origin: 343.171px 388.405px;" id="ellr10hk2vvt" class="animable"></path><g id="eldydgokw53s"><rect x="337.27" y="276.3" width="6.84" height="128.24" style="fill: rgb(255, 255, 255); stroke: rgb(38, 50, 56); stroke-miterlimit: 10; transform-origin: 340.69px 340.42px; transform: rotate(6.88deg);" class="animable"></rect></g><path d="M323.17,424h-37v-4.35a9.18,9.18,0,0,1,8.25-9.14l18.67-1.89a9.18,9.18,0,0,1,10.1,9.13Z" style="fill: rgb(255, 255, 255); stroke: rgb(38, 50, 56); stroke-miterlimit: 10; transform-origin: 304.68px 416.287px;" id="elzaot7d1ofkq" class="animable"></path></g><g id="freepik--Character--inject-49" class="animable" style="transform-origin: 171.096px 323.485px;"><path d="M158.82,244.4s-7.89-19.09-15.36-20.75-39,14.11-30.3,28.64,17.85,13.69,26.15,10S158.82,244.4,158.82,244.4Z" style="fill: rgb(38, 50, 56); stroke: rgb(38, 50, 56); stroke-miterlimit: 10; transform-origin: 135.237px 244.056px;" id="elfpox2xwqa5" class="animable"></path><path d="M124.78,230.7s-8.3-2.9-12.45-2.9-5,13.28-5,13.28S110.26,228.21,124.78,230.7Z" style="fill: rgb(38, 50, 56); stroke: rgb(38, 50, 56); stroke-miterlimit: 10; transform-origin: 116.055px 234.44px;" id="eldxv96s8mwgv" class="animable"></path><path d="M214.43,258.93s4.57,6.22,5.81,11.62-2.07,11.2-.83,15.77,7.06,8.71,6.64,11.62-8.71,7.47-8.71,7.47-7.06,17-10,18.26S194.51,322,190,319.94s-10.38-1.66-10.38-1.66l-27-13.7s2.91-5.4-.41-13.28-5-21.17,15.35-34.45S214.43,258.93,214.43,258.93Z" style="fill: rgb(255, 255, 255); stroke: rgb(38, 50, 56); stroke-miterlimit: 10; transform-origin: 188.132px 287.708px;" id="el0zj458tzbne9" class="animable"></path><path d="M210.7,304.58a4.41,4.41,0,0,0-5.4-1.66" style="fill: none; stroke: rgb(38, 50, 56); stroke-miterlimit: 10; transform-origin: 208px 303.579px;" id="eleikmv1tpwbk" class="animable"></path><path d="M214,284.24c0,2.07-.65,3.74-1.45,3.74s-1.46-1.67-1.46-3.74.65-3.73,1.46-3.73S214,282.18,214,284.24Z" style="fill: rgb(38, 50, 56); transform-origin: 212.545px 284.245px;" id="ellvzbeseqrvh" class="animable"></path><path d="M209.87,273.87a3.81,3.81,0,0,1,5.81.41" style="fill: none; stroke: rgb(38, 50, 56); stroke-miterlimit: 10; transform-origin: 212.775px 273.498px;" id="eljrjrz9e478" class="animable"></path><ellipse cx="212.98" cy="280.92" rx="7.26" ry="11.62" style="fill: none; stroke: rgb(38, 50, 56); stroke-miterlimit: 10; transform-origin: 212.98px 280.92px;" id="eltrnzu79ug7" class="animable"></ellipse><line x1="205.72" y1="280.92" x2="173.34" y2="284.24" style="fill: rgb(255, 255, 255); stroke: rgb(38, 50, 56); stroke-miterlimit: 10; transform-origin: 189.53px 282.58px;" id="elc1b8zrmvblc" class="animable"></line><path d="M166.7,292.13s-7.88,8.72-12.45,8.72-13.28-5.82-17.43-12,4.15-22,8.72-31.13,12.86-24.49,29.88-27.81,23.66-2.07,38.18,5.4,12.87,18.26,10.38,21.58a38.84,38.84,0,0,1-6.23,6.23s9.13-5,12.45-3.32,3.33,3.73,3.33,3.73-10.38.42-11.63.42-5.39,2.07-5.39,2.07-8.72,2.08-13.28.83S192.44,261,192,266s-6.64,13.7-9.13,14.53-6.23,1.24-9.55,3.73S166.7,292.13,166.7,292.13Z" style="fill: rgb(38, 50, 56); stroke: rgb(38, 50, 56); stroke-miterlimit: 10; transform-origin: 184.611px 264.512px;" id="elttyboxdp8zp" class="animable"></path><path d="M176.25,288.39s-5.81-12-11.62-7.05.41,17.84,2.9,19.09,7.47-2.08,7.47-2.08.42,5.4,2.08,7.89" style="fill: rgb(255, 255, 255); stroke: rgb(38, 50, 56); stroke-miterlimit: 10; transform-origin: 169.652px 293.191px;" id="el8i6j3omvdg7" class="animable"></path><path d="M143.05,318.28s7-7.06,7-11.62,2.49-8.31,18.26-.83S189.53,322,186.21,324.5s-10.38,5-12,6.64-7.47,9.55-7.47,9.55S156.74,318.28,143.05,318.28Z" style="fill: rgb(255, 193, 0); stroke: rgb(38, 50, 56); stroke-miterlimit: 10; transform-origin: 165.096px 321.132px;" id="el68e7cur7ah3" class="animable"></path><path d="M160.24,303.38s-3.52.71-2.81,3.17a8.46,8.46,0,0,1,0,4.56l-2.11,3.17" style="fill: none; stroke: rgb(38, 50, 56); stroke-miterlimit: 10; transform-origin: 157.78px 308.83px;" id="elui2k1duqje" class="animable"></path><path d="M168.36,305.83s-3.91,4.23-3.56,5.63,1.06,3.52-.35,4.22a29.26,29.26,0,0,1-3.86,1.41" style="fill: none; stroke: rgb(38, 50, 56); stroke-miterlimit: 10; transform-origin: 164.475px 311.46px;" id="elmwnjhjskljr" class="animable"></path><path d="M169.72,322.12c-.73,1.07-1.4,2-1.4,2" style="fill: none; stroke: rgb(38, 50, 56); stroke-miterlimit: 10; transform-origin: 169.02px 323.12px;" id="elh52wt2qyprk" class="animable"></path><path d="M175.7,310.76s.7,3.16-.71,5.27-3.16,2.11-3.51,3.16" style="fill: none; stroke: rgb(38, 50, 56); stroke-miterlimit: 10; transform-origin: 173.677px 314.975px;" id="elc9f052oj5k7" class="animable"></path><path d="M183.43,316.38a29.93,29.93,0,0,1-2.46,5.27c-1.06,1.41-4.92,1.06-5.63,2.81a11.28,11.28,0,0,1-2.81,3.52" style="fill: none; stroke: rgb(38, 50, 56); stroke-miterlimit: 10; transform-origin: 177.98px 322.18px;" id="el9d0y4ippy8v" class="animable"></path><path d="M264.18,382.37c-3.09-1.23-11.74-2.47-11.74-2.47" style="fill: none; stroke: rgb(38, 50, 56); stroke-miterlimit: 10; transform-origin: 258.31px 381.135px;" id="elj8ew1kipamr" class="animable"></path><path d="M248.73,378.66s6.8-1.85,11.12,0" style="fill: none; stroke: rgb(38, 50, 56); stroke-miterlimit: 10; transform-origin: 254.29px 378.249px;" id="elxttrs0muwfk" class="animable"></path><path d="M262.8,393s3.67,6.33,4.67,8.33,1.33,3,.33,3-4.67-1.66-5-3.66a8.18,8.18,0,0,0-1-3s1.88,7.33,1.33,7.66c-2.17,1.33-3.66-1-3.66-1l-2.67-8s-1,4-1.33,5-2.34-1.66-2.34-3.66a45.22,45.22,0,0,1,.34-4.67l-2-1.67s3-3,6.33-3S262.8,393,262.8,393Z" style="fill: rgb(255, 255, 255); stroke: rgb(38, 50, 56); stroke-miterlimit: 10; transform-origin: 259.938px 397.035px;" id="el4fss9j3d918" class="animable"></path><path d="M211.47,383l1.3-.09c5.75-.38,28.57-1.91,30-1.91,1.67,0,11.33,5.33,11.33,5.33a46,46,0,0,1,9,.34c3.34.66,6.34,4.66,7.67,6s5.67,3,3.33,3.66-3.33,1-4.66.67-6.67-4-6.67-4l-8.67-1.33s-8,4.33-9,4.66,1.34,2.67,3.67,4.34,6,4,5.67,6.66-1.34,2.34-4,0-5.34-3.66-9.34-6.33a90.2,90.2,0,0,1-10.33-8.67l-2-2s-23.33,7.67-31.33,10A168.31,168.31,0,0,1,175.13,405c-5,.67-14.66-1.33-17.33-3.33s-9.67-8.34-9.67-8.34l12-24s14.34,13.34,20,14.67S211.47,383,211.47,383Z" style="fill: rgb(255, 255, 255); stroke: rgb(38, 50, 56); stroke-miterlimit: 10; transform-origin: 211.455px 389.268px;" id="el0x4ytkaiiag" class="animable"></path><path d="M180.13,384c-5.66-1.33-20-14.67-20-14.67l-12,24s7,6.34,9.67,8.34,12.33,4,17.33,3.33a171,171,0,0,0,20.29-4.1c.18-1.53.32-3.17.38-4.9.13-3.78,0-8.06-.19-11.87C189.17,384.5,182.66,384.63,180.13,384Z" style="fill: rgb(255, 193, 0); stroke: rgb(38, 50, 56); stroke-miterlimit: 10; transform-origin: 171.991px 387.231px;" id="el13whjtqd5yza" class="animable"></path><path d="M171.83,344.59a33.16,33.16,0,0,0-6.23-19.21,20.41,20.41,0,0,0-7.61-6.69c-13.86-6.3-23.6-1.73-32.38,10-17.43,23.25-29.35,50.86-34,62.26C81.8,414.71,80,423.28,80,423.28h65.58s-3.32-8.3-3.32-10.37,3.32-6.23,3.32-6.23,19.92-7.06,23.65-17.85C171.94,380.89,172,356.78,171.83,344.59Z" style="fill: rgb(255, 193, 0); stroke: rgb(38, 50, 56); stroke-miterlimit: 10; transform-origin: 125.943px 369.567px;" id="elsj0fkl0x6bg" class="animable"></path><path d="M268.5,350.24A107.9,107.9,0,0,1,284,354.57" style="fill: none; stroke: rgb(38, 50, 56); stroke-miterlimit: 10; transform-origin: 276.25px 352.405px;" id="el9rqdn6wdblr" class="animable"></path><path d="M278.39,348.39a43.74,43.74,0,0,1,10.51,6.18" style="fill: none; stroke: rgb(38, 50, 56); stroke-miterlimit: 10; transform-origin: 283.645px 351.48px;" id="elukudlov6egn" class="animable"></path><path d="M129.35,361.44s20.34,55.62,25.73,57.28,10.79-.83,13.28-2.49,74.71-52.71,74.71-52.71S255.94,371,258.43,371s7.47,7.47,8.71,10,2.49,3.73,2.91,1.24-2.91-7.88-3.74-9.54a23.89,23.89,0,0,1-1.24-2.91,13.62,13.62,0,0,1,4.15,1.25c1.24.83,5.39,6.22,6.64,7.88s4.15,3.32,4.15.83-4.57-7.05-5.4-9.13a5.8,5.8,0,0,0-2.49-2.9s7.89,1.24,10,2.07,3.33,5.81,5.82,6.23-1.25-5-2.08-7.47-11.21-5.81-11.21-5.81,6.64-.83,8.72-.83S290,366,291.22,366s1.24-1.25-2.08-3.74-9.13-5-11.62-5a45.19,45.19,0,0,1-7.47-.83c-2.49-.41-21.17-4.15-24.9-4.15s-59.77,26.15-59.77,26.15l-3.63-3.23a.44.44,0,0,0-.25-.11l-.61-.07a8.67,8.67,0,0,0-5.87,1.66c-.3.2-.6.17-.85-.33-.83-1.66-6.22-34.86-9.13-41.92s-12-22.82-27.8-13.69" style="fill: rgb(255, 255, 255); stroke: rgb(38, 50, 56); stroke-miterlimit: 10; transform-origin: 210.662px 368.618px;" id="ell435ulitav" class="animable"></path><path d="M129.35,361.44s20.34,55.62,25.73,57.28,10.79-.83,13.28-2.49c1.32-.88,22-15.49,41.3-29.11l-7.18-16.56c-9.65,4.42-17.1,7.9-17.1,7.9l-3.63-3.23a.44.44,0,0,0-.25-.11l-.61-.07a8.67,8.67,0,0,0-5.87,1.66c-.3.2-.6.17-.85-.33-.83-1.66-6.22-34.86-9.13-41.92s-12-22.82-27.8-13.69" style="fill: rgb(255, 193, 0); stroke: rgb(38, 50, 56); stroke-miterlimit: 10; transform-origin: 169.505px 368.633px;" id="eltvfs4blq9j" class="animable"></path><path d="M174.23,377.73a87.34,87.34,0,0,1-10.42,10.71" style="fill: none; stroke: rgb(38, 50, 56); stroke-miterlimit: 10; transform-origin: 169.02px 383.085px;" id="elakbixjyv9b6" class="animable"></path><path d="M171.85,380.41s-6.84,2.38-12.5,3.87" style="fill: none; stroke: rgb(38, 50, 56); stroke-miterlimit: 10; transform-origin: 165.6px 382.345px;" id="elzflr2ctnidh" class="animable"></path><path d="M80,423.28,68.55,322.88a9.2,9.2,0,0,0-10.43-8.07h0a9.2,9.2,0,0,0-7.83,10.26l12.48,98.37Z" style="fill: rgb(38, 50, 56); stroke: rgb(38, 50, 56); stroke-miterlimit: 10; transform-origin: 65.1088px 369.08px;" id="el3yho0n05jnd" class="animable"></path></g><g id="freepik--Cup--inject-49" class="animable" style="transform-origin: 143.708px 406.65px;"><path d="M134.91,396.92a5.1,5.1,0,0,0-6.1-.88c-3.49,1.92-4.19,9.77-2.62,15.35s8.72,2.44,8.72,2.44l-.17-3.66s-5.93.69-6.28-2.44-.52-7.15,3-7.15,4.54.87,4.54.87Z" style="fill: rgb(255, 255, 255); stroke: rgb(38, 50, 56); stroke-miterlimit: 10; transform-origin: 130.698px 405.056px;" id="eldye99qefbh" class="animable"></path><rect x="134.33" y="390.08" width="27.69" height="33.14" style="fill: rgb(255, 255, 255); stroke: rgb(38, 50, 56); stroke-miterlimit: 10; transform-origin: 148.175px 406.65px;" id="eliurrz2nh64" class="animable"></rect></g><g id="freepik--Table--inject-49" class="animable" style="transform-origin: 245.06px 427.895px;"><rect x="29.98" y="423.04" width="430.16" height="9.71" style="fill: rgb(38, 50, 56); stroke: rgb(38, 50, 56); stroke-miterlimit: 10; transform-origin: 245.06px 427.895px;" id="ele1gqyhzne3w" class="animable"></rect></g><defs>     <filter id="active" height="200%">         <feMorphology in="SourceAlpha" result="DILATED" operator="dilate" radius="2"></feMorphology>                <feFlood flood-color="#32DFEC" flood-opacity="1" result="PINK"></feFlood>        <feComposite in="PINK" in2="DILATED" operator="in" result="OUTLINE"></feComposite>        <feMerge>            <feMergeNode in="OUTLINE"></feMergeNode>            <feMergeNode in="SourceGraphic"></feMergeNode>        </feMerge>    </filter>    <filter id="hover" height="200%">        <feMorphology in="SourceAlpha" result="DILATED" operator="dilate" radius="2"></feMorphology>                <feFlood flood-color="#ff0000" flood-opacity="0.5" result="PINK"></feFlood>        <feComposite in="PINK" in2="DILATED" operator="in" result="OUTLINE"></feComposite>        <feMerge>            <feMergeNode in="OUTLINE"></feMergeNode>            <feMergeNode in="SourceGraphic"></feMergeNode>        </feMerge>            <feColorMatrix type="matrix" values="0   0   0   0   0                0   1   0   0   0                0   0   0   0   0                0   0   0   1   0 "></feColorMatrix>    </filter></defs></svg>